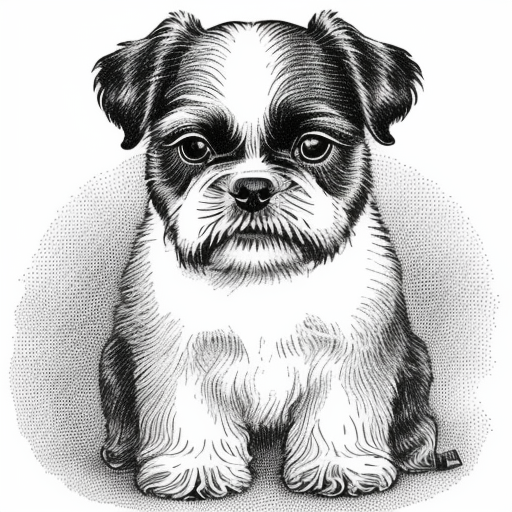
Generation parameters embedded in this image by AUTOMATIC1111 Stable Diffusion web UI or a fork of it (Forge, ...) (PNG 'parameters' text chunk):
wsj hedcut of a shih tzu, portrait, detailed, sharp, black and white, pleasing, white background
Negative prompt: deformed, distorted
Steps: 20, Sampler: Euler a, CFG scale: 7, Seed: 1934517743, Size: 512x512, Model hash: 61e1a6a8ac, Model: wsj_hedcut_style, Batch size: 4, Batch pos: 2